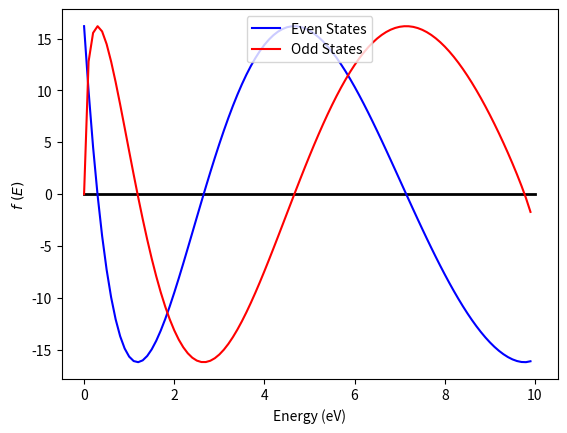

Recreate this plot in Python. (Note: this script raises an exception after producing the figure.)
"""
Created on Fri Sep 06 21:03:27 2013
PHYS 613, Assignment 2
[redacted]
"""

# Exercise 2.15
"""
From Computational Physics by Devries
"""

import numpy as np
import matplotlib.pyplot as plt


# define function - even state solutions of 1D finite square well potential
#***********************************************************************  
def evenFunc(a,m,V0,E):
    hbarSq = 0.076199682    # eV(nm**2)(Melectron)
    
    alpha = np.sqrt(2.0*m*E/hbarSq)
    beta = np.sqrt(2.0*m*(V0-E)/hbarSq)
    
    fEven = beta*np.cos(alpha*a) - alpha*np.sin(alpha*a)
    return fEven
#***********************************************************************  


# define function - odd state solutions of 1D finite square well potential
#***********************************************************************  
def oddFunc(a,m,V0,E):
    hbarSq = 0.076199682    # eV(nm**2)(Melectron)
    
    alpha = np.sqrt(2.0*m*E/hbarSq)
    beta = np.sqrt(2.0*m*(V0-E)/hbarSq)
    
    fOdd = alpha*np.cos(alpha*a) + beta*np.sin(alpha*a)
    return fOdd
#***********************************************************************  


# enter root finding algorithm by Bisection method
#*********************************************************************** 
def rootBisection(f, xI, xF, Tol, nMax):
        # initialize variables    
        error = 1
        n = 1
        xiMid = 0  # initial midpoint value to store the n-1 value
        
        # loop until error is less than input tolerance
        while error > Tol:
            xMid = 0.5*(xI+xF)
            
            # set up main Bisection method:
            # make bracket interval smaller each iteration until root is found
            # check conditions and update bracket points     
            if f(xI)*f(xMid) > 0:
                xI = xMid
                error = abs(xMid - xiMid)  # calculate approx error
                n += 1
                xiMid = xMid               # store the n-1 midpoint
                
            elif f(xI)*f(xMid) < 0:
                xF = xMid
                error = abs(xMid - xiMid)  # calculate approx error
                n += 1
                xiMid = xMid               # store the n-1 midpoint
        
        # output results to user         
        print(f'Root = {xMid}')
        print(f'Iterations = {n-1}')
            
# end rootBisection function
#***********************************************************************


# main program that calls functions, finds roots and does plotting
#***********************************************************************

# setup plotting of allowed energy equation as function of energy
#--------------------------
m = 1.0                 # Melectron
a = 0.50                # nm
V0 = 10.0               # eV
hbarSq = 0.076199682    # eV(nm**2)(Melectron)

E = np.arange(0,V0,0.1)    
evenF = []
oddF = []

for i in E:
    fEven = evenFunc(a,m,V0,i)
    fOdd = oddFunc(a,m,V0,i)
    evenF.append(fEven)
    oddF.append(fOdd) 
    
plt.figure(1)
plt.plot([0,V0],[0,0],'k',linewidth=2)
plt.plot(E,evenF,'b',label='Even States')
plt.plot(E,oddF,'r',label='Odd States')
plt.xlabel('Energy (eV)')
plt.ylabel('$f\ (E)$')
plt.legend(loc=9)


# setup root finder routine
#--------------------------
sfEven = lambda E: ((2.0*m*(V0-E)/hbarSq)**0.5)*cos(((2.0*m*E/hbarSq)**0.5)*a) - ((2.0*m*E/hbarSq)**0.5)*sin(((2.0*m*E/hbarSq)**0.5)*a)
sfOdd = lambda E: ((2.0*m*E/hbarSq)**0.5)*cos(((2.0*m*E/hbarSq)**0.5)*a) + ((2.0*m*(V0-E)/hbarSq)**0.5)*sin(((2.0*m*E/hbarSq)**0.5)*a)

rootBisection(sfEven, 0, 0.5, 10e-8, 30)
rootBisection(sfOdd, 0.8, 1.2, 10e-8, 30)


# setup plotting of ground state energies as function of V0 and a
# these found manually by adjusting V0 and a and finding roots
#--------------------------
even1 = [0.47646,0.54218,0.58707,0.62058,0.64695,0.66849,0.68655,0.70201,0.71545]
odd1 = [1.67230,2.01417,2.23445,2.39306,2.51496,2.61278,2.69373,2.76228,2.82139]
V = range(2,11)

even2 = [3.26434,2.05163,1.35689,0.96104,0.71545,0.55299,0.44008,0.35847,0.29760]
odd2 = [9.89048,7.46026,5.19897,3.75528,2.82139,2.19143,1.74897,1.42720,1.18627]
a = [0.104,0.15,0.20,0.25,0.30,0.35,0.40,0.45,0.50]

plt.figure(2)
fig = plt.subplot(211)
plt.plot(V,even1,'bo-',label='Even States')
plt.plot(V,odd1,'ro-',label='Odd States')
plt.annotate('$a=0.3\ nm$',fontsize=14,xy=(0.67,0.80),xycoords='figure fraction')
plt.xlabel('Potential $V_0 (eV)$')
plt.ylabel('Ground State Energies')
plt.legend(loc=7)

fig = plt.subplot(212)
plt.plot(a,even2,'bo-',label='Even States')
plt.plot(a,odd2,'ro-',label='Odd States')
plt.annotate('$V_0=10\ eV$',fontsize=14,xy=(0.67,0.34),xycoords='figure fraction')
plt.xlabel('Distance $a (nm)$')
plt.ylabel('Ground State Energies')
plt.legend(loc=7)
#***********************************************************************
